Run: headless pygame with SDL's dummy video driver; simulated clock (each Clock.tick advances the game by its frame time, no real sleeping); random seed 0; keys injected as events and as key.get_pressed() state; no mouse input.
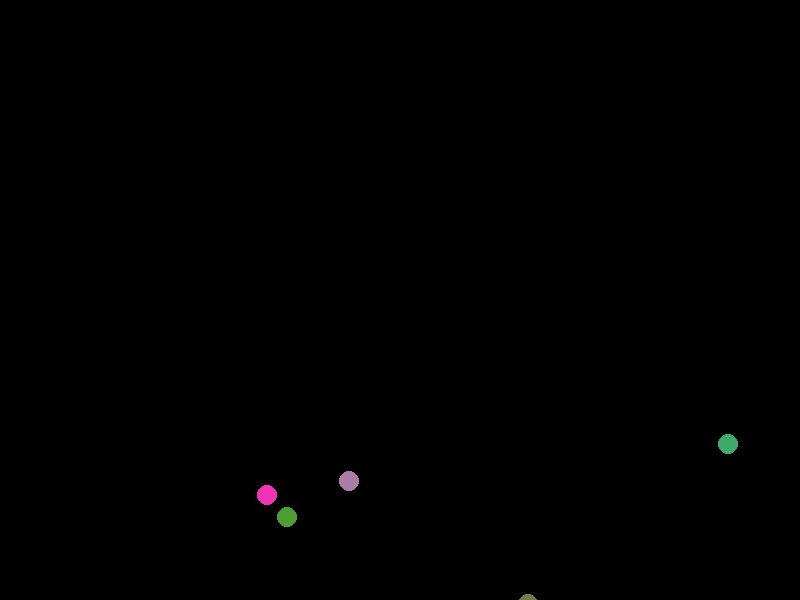
Frame 1 of 4 · flips 1–60 · no input
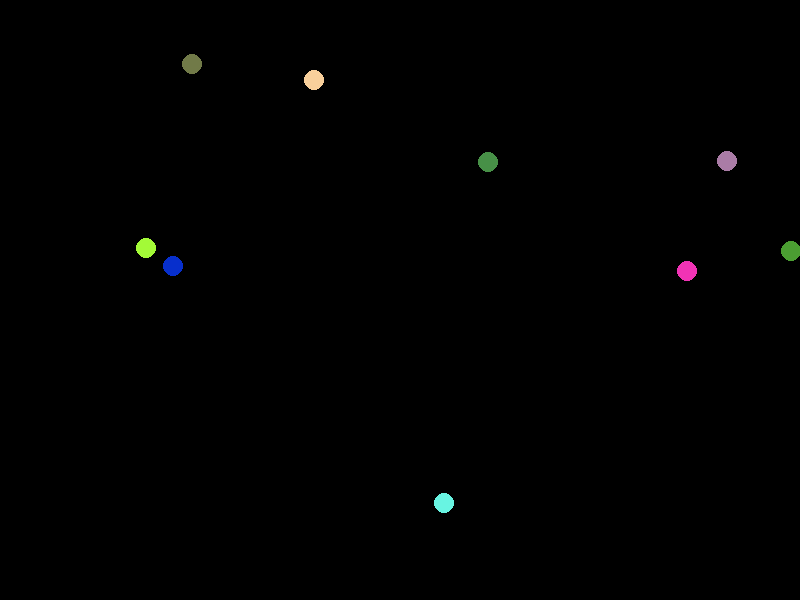
Frame 2 of 4 · flips 61–180 · tapped SPACE, RETURN · held RIGHT (→), D
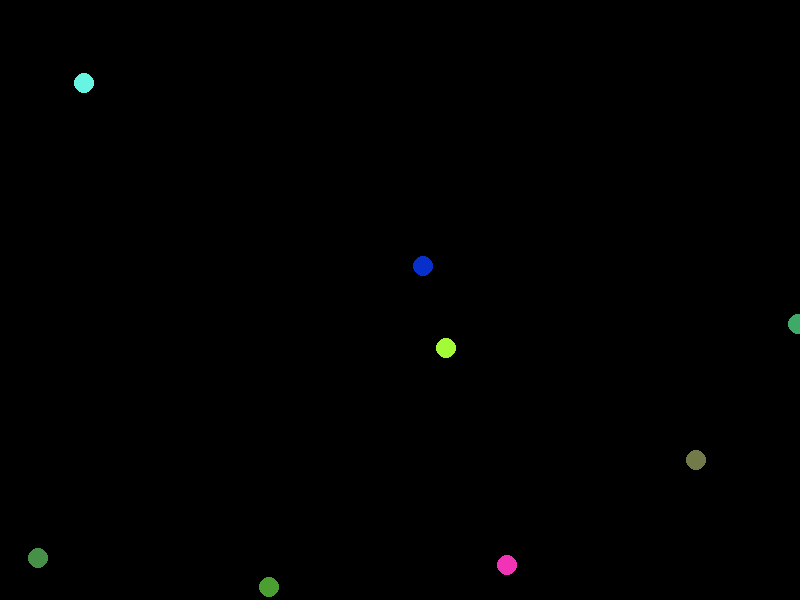
Frame 3 of 4 · flips 181–300 · held DOWN (↓), S
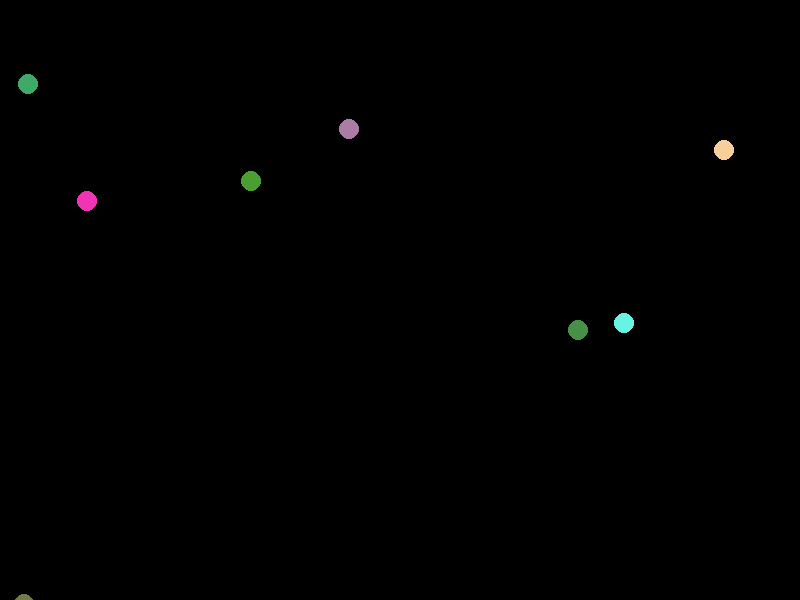
Frame 4 of 4 · flips 301–420 · held LEFT (←), A, UP (↑), W

The pygame program that drew these frames:

import pygame as pg
import sys
from random import randint

def rebotaX(x): #Estas funciones sustituye a los if de las lineas 57 y 61, establece un cambio de direccion de la bola si toca con el borde. Se le cambia el signo (return -1), lo que es igual a que adquiere la misma velocidad en sentido contrario
    if x <= 0 or x >= ANCHO: 
        return -1
    
    return 1


def rebotaY(y):
    if y <= 0 or y >= ANCHO: 
        return -1
    
    return 1


ROJO = (255, 0, 0)
AZUL = (0, 0, 255)
VERDE = (0, 255, 0)
NEGRO = (0, 0, 0)
ANCHO = 800
ALTO = 600


pg.init()
pantalla = pg.display.set_mode((ANCHO,ALTO))
reloj = pg.time.Clock()

bolas = []
for _ in range(10):
    bola = {'x': randint(0, ANCHO), 
            'y': randint(0, ALTO), 
            'vx': randint(5, 10), 
            'vy': randint(5, 10),
            'color': (randint(0, 255), randint(0, 255), randint(0, 255))
    
    }
    bolas.append(bola)

'''
#Bola 1
x = ANCHO // 2 # Se pone doble barra para que el resultado de la division sean solo numeros enteros, que nod e decimales
y = ALTO // 2
vx = -5 #Esta variable marca la velocidad de la bola
vy = -5

#Bola 2
x2 = randint(0, ANCHO)
y2 = randint(0, ALTO)
vx2 = randint(5, 15)
vy2 = randint(5, 15)

'''

game_over = False
while not game_over:
    reloj.tick(60)
    # Gestion de eventos
    for evento in pg.event.get(): #Bucle con instruccion tipo de pygame para la gestión de eventos 
        if evento.type == pg.QUIT:
            game_over = True
    
    #Modificacion de estado
    '''
    x += vx #Estas coordenadas cambian cada vez que se recorre el bucle for, para que la bola esté cada vez en una posición nueva
    y += vy
    x2 += vx2
    y2 += vy2
    '''
    for bola in bolas:
        bola['x'] += bola['vx']
        bola['y'] += bola['vy']

    #vy *= rebotaY(y) #Esta modificacion de estado de la variable vy va en relación de la funcion RebotaY  
        bola['vy'] *= rebotaY(bola['y'])
    #vx *= rebotaX(x)
        bola['vx'] *= rebotaX(bola['x'])

    #vy2 *= rebotaY(y2)
    #vx2 *= rebotaX(x2)

    '''
    if y <= 0 or y >= ALTO: #Si la y es <= 0 rebota, es menor que la coordenada vertical superior, o es >= ALTO, es decir, es  mayor que la coordenada vertical inferior
        vy = -vy #Se iguala al negativo de la variable para que cuando rebote lo haga a la misma velocidad a la que iba, que se ha determinado fuera del while
    

    if x <= 0 or x >= ANCHO: #Si la x es <= 0 rebota, es menor que la coordenada horizontal izquierda, o x>= ANCHO, es decir, es mator que la coordenada horizontal derecha
        vx = -vx
    
    '''

    # Gestion de la pantalla
    pantalla.fill(NEGRO) #Pinta la pantalla de negro antes de cada movimiento
    for bola in bolas:
        pg.draw.circle(pantalla, bola['color'], (bola['x'], bola['y']), 10)
   
    # pg.draw.circle(pantalla, ROJO, (x, y), 10) #Dibuja el circulo en el centro de la pantalla como inicio, con su color y tamaño de su radio (10)
    
    # pg.draw.circle(pantalla, VERDE, (x2, y2), 10)

    pg.display.flip() #Renderiza la pantalla y muestra los cambios producidos por los eventos


pg.quit()
sys.exit()
